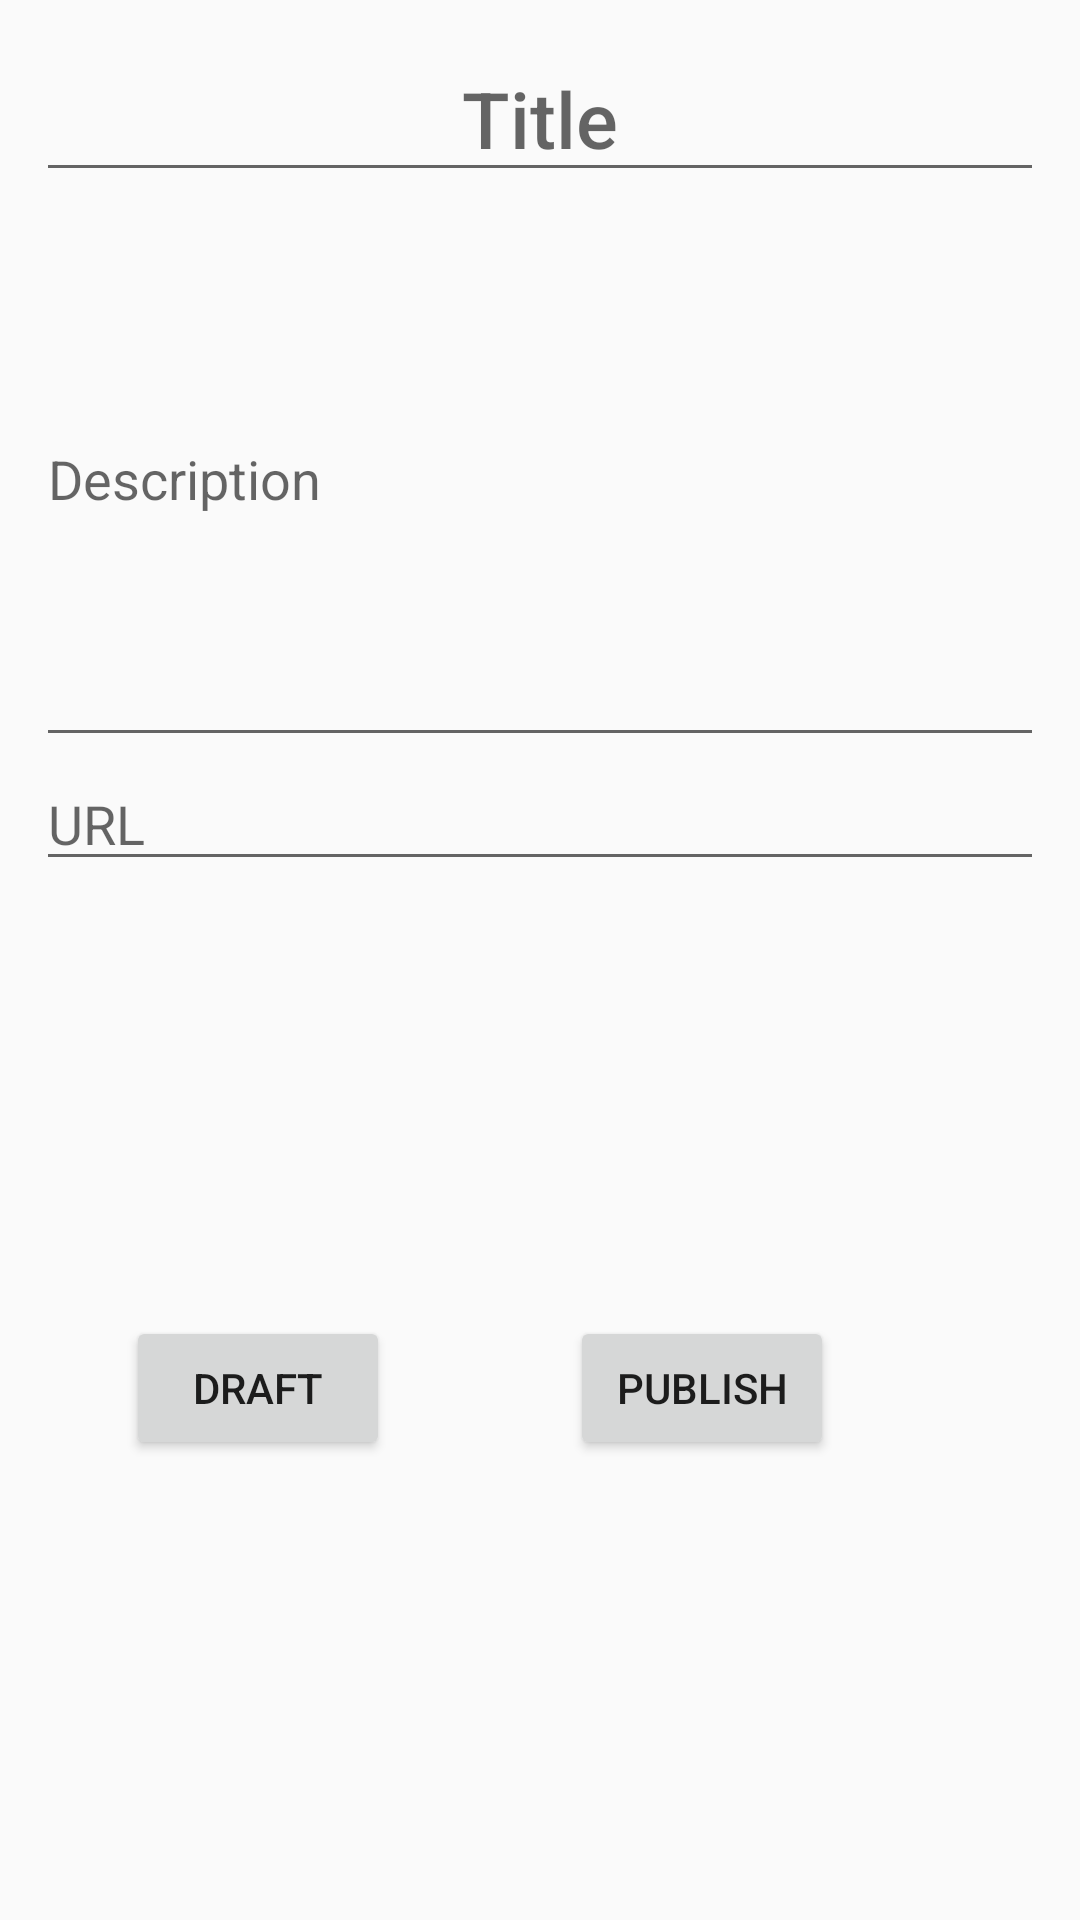

The Android layout XML behind this screen, and the referenced resources:
<!-- AndroidManifest.xml: application theme AppTheme -->
<!-- res/layout/mealplan_submition.xml -->
<?xml version="1.0" encoding="utf-8"?>
<LinearLayout xmlns:android="http://schemas.android.com/apk/res/android"
    android:layout_width="match_parent"
    android:layout_height="wrap_content"
    xmlns:tools="http://schemas.android.com/tools"
    android:orientation="vertical"
    android:padding="@dimen/general_padding">


    <EditText
        android:id="@+id/submit_dialog_text_view_title"
        style="@style/TitleHeader"
        android:layout_width="match_parent"
        android:layout_height="wrap_content"
        android:hint="@string/hint_title"
        android:inputType="textPersonName" />

    <EditText
        android:id="@+id/submit_dialog_text_view_description"
        android:layout_width="match_parent"
        android:layout_height="wrap_content"
        android:hint="@string/hint_description"
        android:inputType="textPersonName|textCapSentences|textMultiLine"
        android:lines="8" />

    <EditText
        android:id="@+id/submit_dialog_text_view_url"
        android:layout_width="match_parent"
        android:layout_height="wrap_content"
        android:hint="@string/hint_url"
        android:inputType="textPersonName" />

    <ImageView
        android:id="@+id/submit_dialog_image_preview"
        android:layout_gravity="center"
        android:layout_width="wrap_content"
        tools:layout_width="100dp"
        android:layout_height="115dp"
        android:visibility="invisible"
        tools:visibility="visible"
        android:layout_marginBottom="30dp" />

    <LinearLayout
        android:layout_width="wrap_content"
        android:layout_height="match_parent"
        android:orientation="horizontal">

        <Button
            android:id="@+id/submit_dialog_btn_draft"
            style="@style/Button"
            android:layout_width="wrap_content"
            android:layout_height="wrap_content"
            android:layout_marginHorizontal="30dp"
            android:layout_weight="1"
            android:text="@string/draft" />

        <Button
            android:id="@+id/submit_dialog_btn_publish"
            style="@style/Button"
            android:layout_width="wrap_content"
            android:layout_height="wrap_content"
            android:layout_marginHorizontal="30dp"
            android:layout_weight="1"
            android:text="@string/publish" />
    </LinearLayout>


</LinearLayout>
<!-- resources referenced by this layout -->
<resources>
  <dimen name="general_padding">12dp</dimen>
  <string name="draft">Draft</string>
  <string name="hint_description">Description</string>
  <string name="hint_title">Title</string>
  <string name="hint_url">URL</string>
  <string name="publish">Publish</string>
  <style name="TitleHeader" parent="TextAppearance.AppCompat.Title">
          <item name="android:textSize">26dp</item>
          <item name="android:gravity">center_horizontal</item>
      </style>
  <style name="AppTheme" parent="Theme.AppCompat.Light.DarkActionBar">
          
          <item name="colorPrimary">@color/colorPrimary</item>
          <item name="colorPrimaryDark">@color/colorPrimary</item>
          <item name="colorAccent">@color/colorAccent</item>
      </style>
  <color name="colorPrimary">#8BC34A</color>
  <color name="colorAccent">#03DAC5</color>
</resources>
